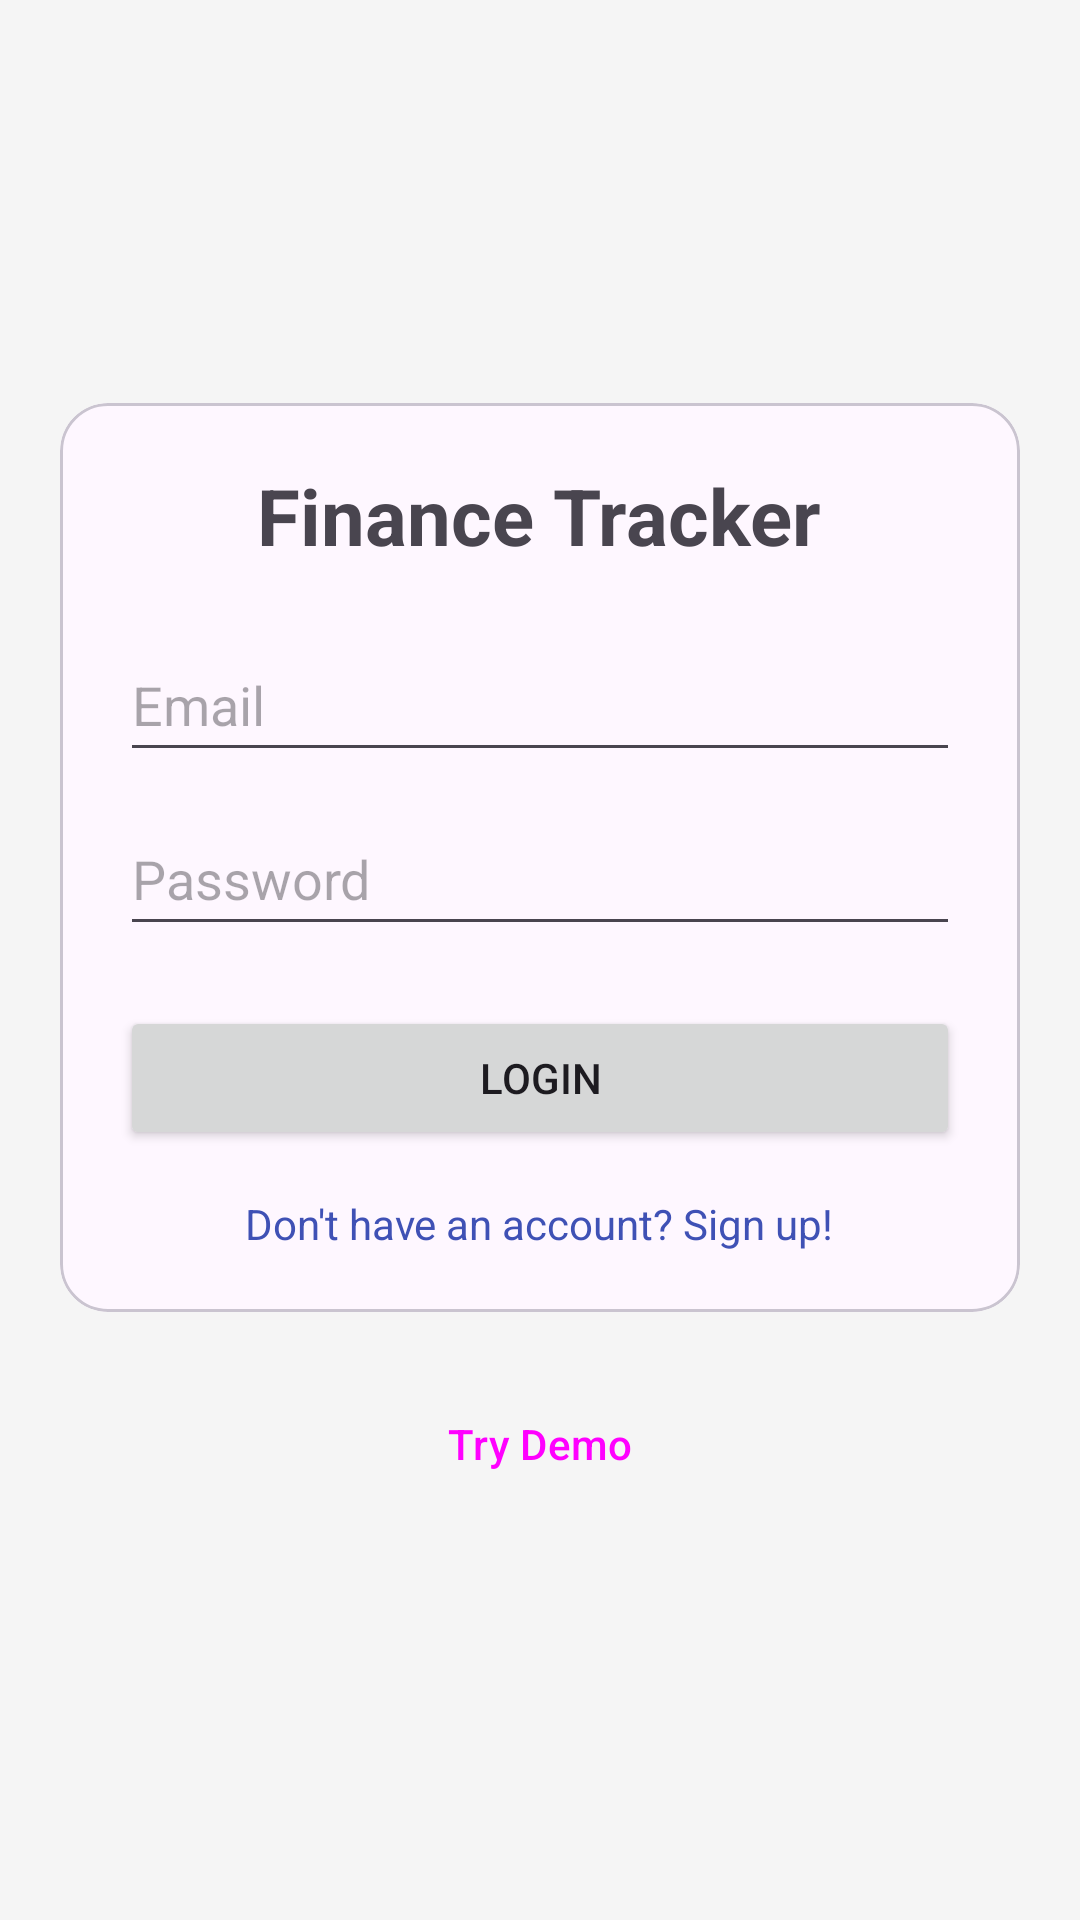

Here is an Android app screen rendered from its layout file. Give the layout XML and the strings, colors and styles it references.
<!-- AndroidManifest.xml: application theme Theme.Finance_tracker -->
<!-- res/layout/activity_login.xml -->
<?xml version="1.0" encoding="utf-8"?>
<LinearLayout xmlns:android="http://schemas.android.com/apk/res/android"
    xmlns:app="http://schemas.android.com/apk/res-auto"
    android:orientation="vertical"
    android:gravity="center"
    android:background="#F5F5F5"
    android:layout_width="match_parent"
    android:layout_height="match_parent">

    <com.google.android.material.card.MaterialCardView
        android:layout_width="320dp"
        android:layout_height="wrap_content"
        app:cardCornerRadius="16dp"
        android:padding="20dp">

        <LinearLayout
            android:orientation="vertical"
            android:padding="20dp"
            android:layout_width="match_parent"
            android:layout_height="wrap_content">

            <TextView
                android:layout_width="wrap_content"
                android:layout_height="wrap_content"
                android:layout_gravity="center"
                android:layout_marginBottom="20dp"
                android:text="@string/title"
                android:textSize="26sp"
                android:textStyle="bold" />

            <EditText
                android:id="@+id/emailInput"
                android:layout_width="match_parent"
                android:layout_height="wrap_content"
                android:minHeight="48dp"
                android:inputType="textEmailAddress"
                android:hint="@string/email" />

            <EditText
                android:id="@+id/passwordInput"
                android:layout_width="match_parent"
                android:layout_height="wrap_content"
                android:layout_marginTop="10dp"
                android:minHeight="48dp"
                android:hint="@string/password"
                android:inputType="textPassword" />

            <Button
                android:id="@+id/loginButton"
                android:layout_width="match_parent"
                android:layout_height="wrap_content"
                android:layout_marginTop="20dp"
                android:text="@string/login" />

            <TextView
                android:id="@+id/signupText"
                android:layout_width="wrap_content"
                android:layout_height="wrap_content"
                android:layout_gravity="center"
                android:layout_marginTop="15dp"
                android:text="@string/signup_text"
                android:textColor="#3F51B5" />

        </LinearLayout>

    </com.google.android.material.card.MaterialCardView>

    <Button
        android:id="@+id/demoButton"
        style="@style/Widget.Material3.Button.OutlinedButton"
        android:layout_width="320dp"
        android:layout_height="wrap_content"
        android:layout_marginTop="20dp"
        android:text="@string/demo" />

</LinearLayout>
<!-- resources referenced by this layout -->
<resources>
  <string name="demo">Try Demo</string>
  <string name="email">Email</string>
  <string name="login">Login</string>
  <string name="password">Password</string>
  <string name="signup_text">Don\'t have an account? Sign up!</string>
  <string name="title">Finance Tracker</string>
  <style name="Theme.Finance_tracker" parent="Base.Theme.Finance_tracker" />
  <style name="Base.Theme.Finance_tracker" parent="Theme.Material3.DayNight.NoActionBar">
          
          
      </style>
</resources>
